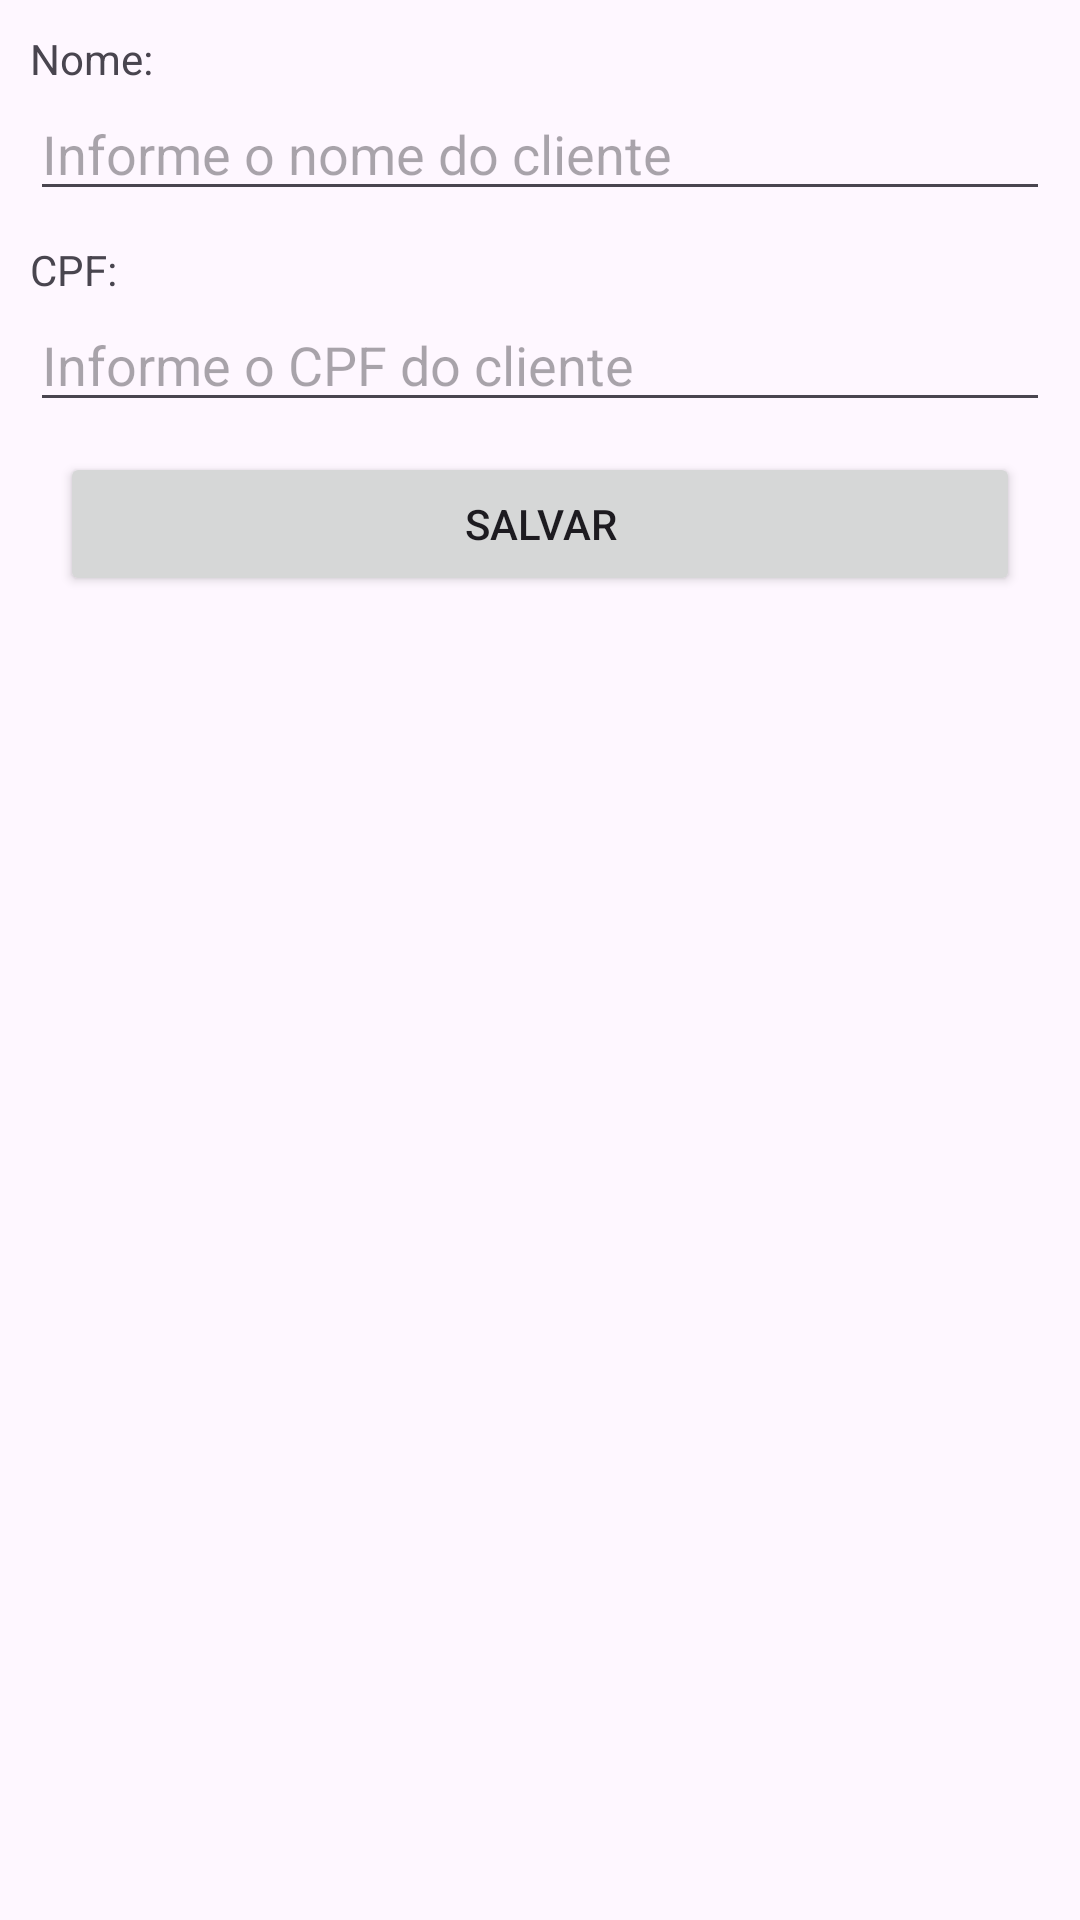

Here is an Android app screen rendered from its layout file. Give the layout XML and the strings, colors and styles it references.
<!-- AndroidManifest.xml: application theme Theme.ArieStore -->
<!-- res/layout/activity_cadastro_cliente.xml -->
<?xml version="1.0" encoding="utf-8"?>
<LinearLayout xmlns:android="http://schemas.android.com/apk/res/android"
    xmlns:app="http://schemas.android.com/apk/res-auto"
    xmlns:tools="http://schemas.android.com/tools"
    android:layout_width="match_parent"
    android:layout_height="match_parent"
    android:orientation="vertical"
    android:padding="10dp"
    tools:context=".CadastroCliente">

    <TextView
        android:layout_width="wrap_content"
        android:layout_height="wrap_content"
        android:text="Nome:" />

    <EditText
        android:id="@+id/edNmCliente"
        android:layout_width="match_parent"
        android:layout_height="wrap_content"
        android:layout_marginBottom="10dp"
        android:hint="Informe o nome do cliente" />

    <TextView
        android:layout_width="wrap_content"
        android:layout_height="wrap_content"
        android:text="CPF:" />

    <EditText
        android:id="@+id/edCpfCliente"
        android:layout_width="match_parent"
        android:layout_height="wrap_content"
        android:hint="Informe o CPF do cliente" />

    <Button
        android:id="@+id/btSalvar"
        android:layout_width="match_parent"
        android:layout_height="wrap_content"
        android:layout_margin="10dp"
        android:text="Salvar" />

    <TextView
        android:id="@+id/tvClientesCadastrados"
        android:layout_width="match_parent"
        android:layout_height="wrap_content"
        android:layout_margin="10dp"
        android:textSize="20sp" />


</LinearLayout>
<!-- resources referenced by this layout -->
<resources>
  <style name="Theme.ArieStore" parent="Base.Theme.ArieStore" />
  <style name="Base.Theme.ArieStore" parent="Theme.Material3.DayNight.NoActionBar">
          
          
      </style>
</resources>
